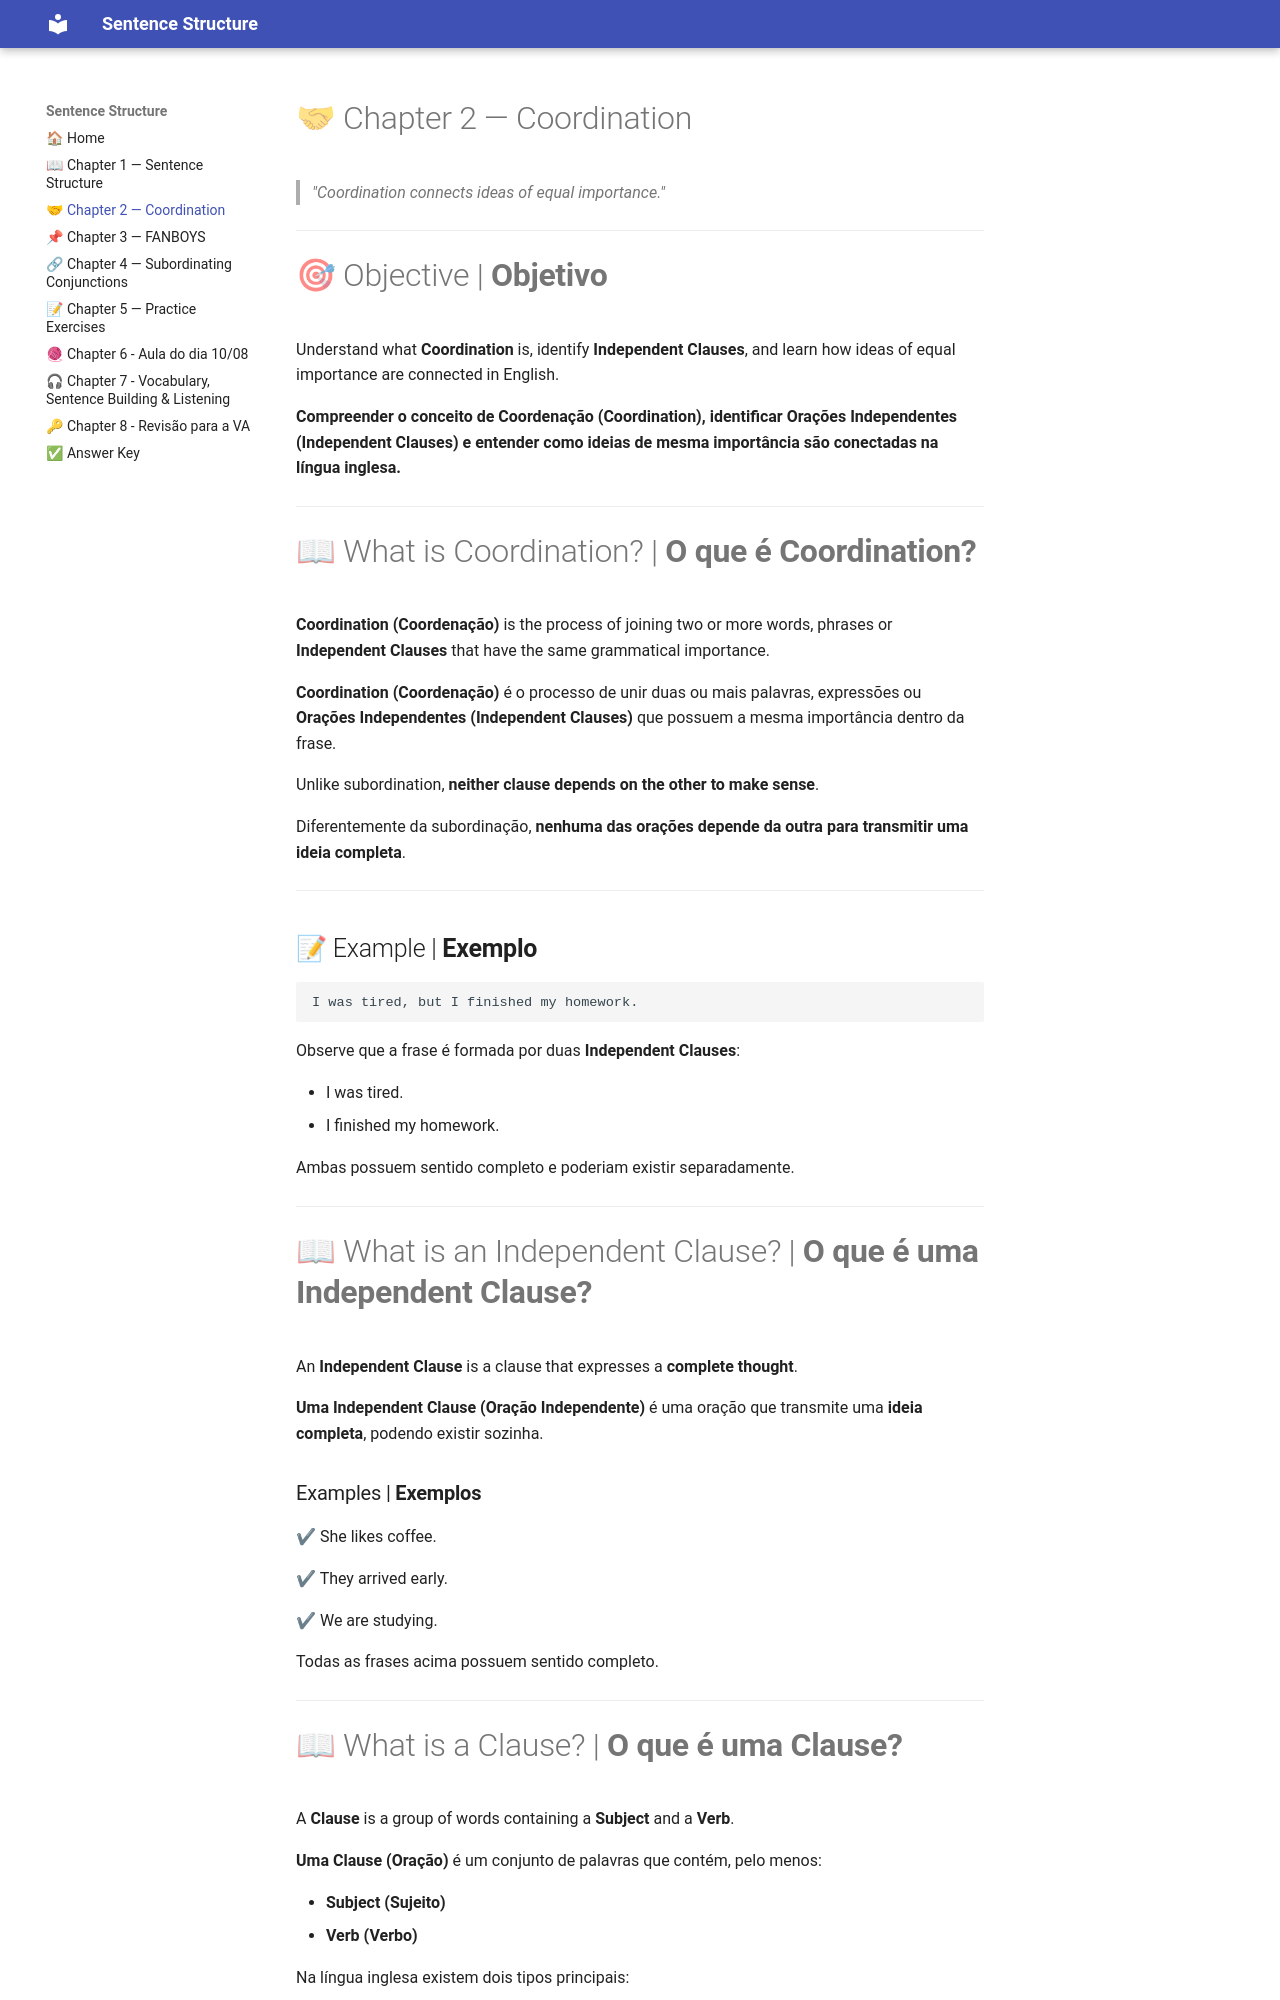

repository: MarcosViniDLL/sentences-simple-compound-and-complex- · page: capitulo-02/index.html · generator: mkdocs

# 🤝 Chapter 2 — Coordination

> *"Coordination connects ideas of equal importance."*

---

# 🎯 Objective | **Objetivo**

Understand what **Coordination** is, identify **Independent Clauses**, and learn how ideas of equal importance are connected in English.

**Compreender o conceito de Coordenação (Coordination), identificar Orações Independentes (Independent Clauses) e entender como ideias de mesma importância são conectadas na língua inglesa.**

---

# 📖 What is Coordination? | **O que é Coordination?**

**Coordination (Coordenação)** is the process of joining two or more words, phrases or **Independent Clauses** that have the same grammatical importance.

**Coordination (Coordenação)** é o processo de unir duas ou mais palavras, expressões ou **Orações Independentes (Independent Clauses)** que possuem a mesma importância dentro da frase.

Unlike subordination, **neither clause depends on the other to make sense**.

Diferentemente da subordinação, **nenhuma das orações depende da outra para transmitir uma ideia completa**.

---

## 📝 Example | **Exemplo**

```text
I was tired, but I finished my homework.
```

Observe que a frase é formada por duas **Independent Clauses**:

- I was tired.
- I finished my homework.

Ambas possuem sentido completo e poderiam existir separadamente.

---

# 📖 What is an Independent Clause? | **O que é uma Independent Clause?**

An **Independent Clause** is a clause that expresses a **complete thought**.

**Uma Independent Clause (Oração Independente)** é uma oração que transmite uma **ideia completa**, podendo existir sozinha.

### Examples | **Exemplos**

✔ She likes coffee.

✔ They arrived early.

✔ We are studying.

Todas as frases acima possuem sentido completo.

---
